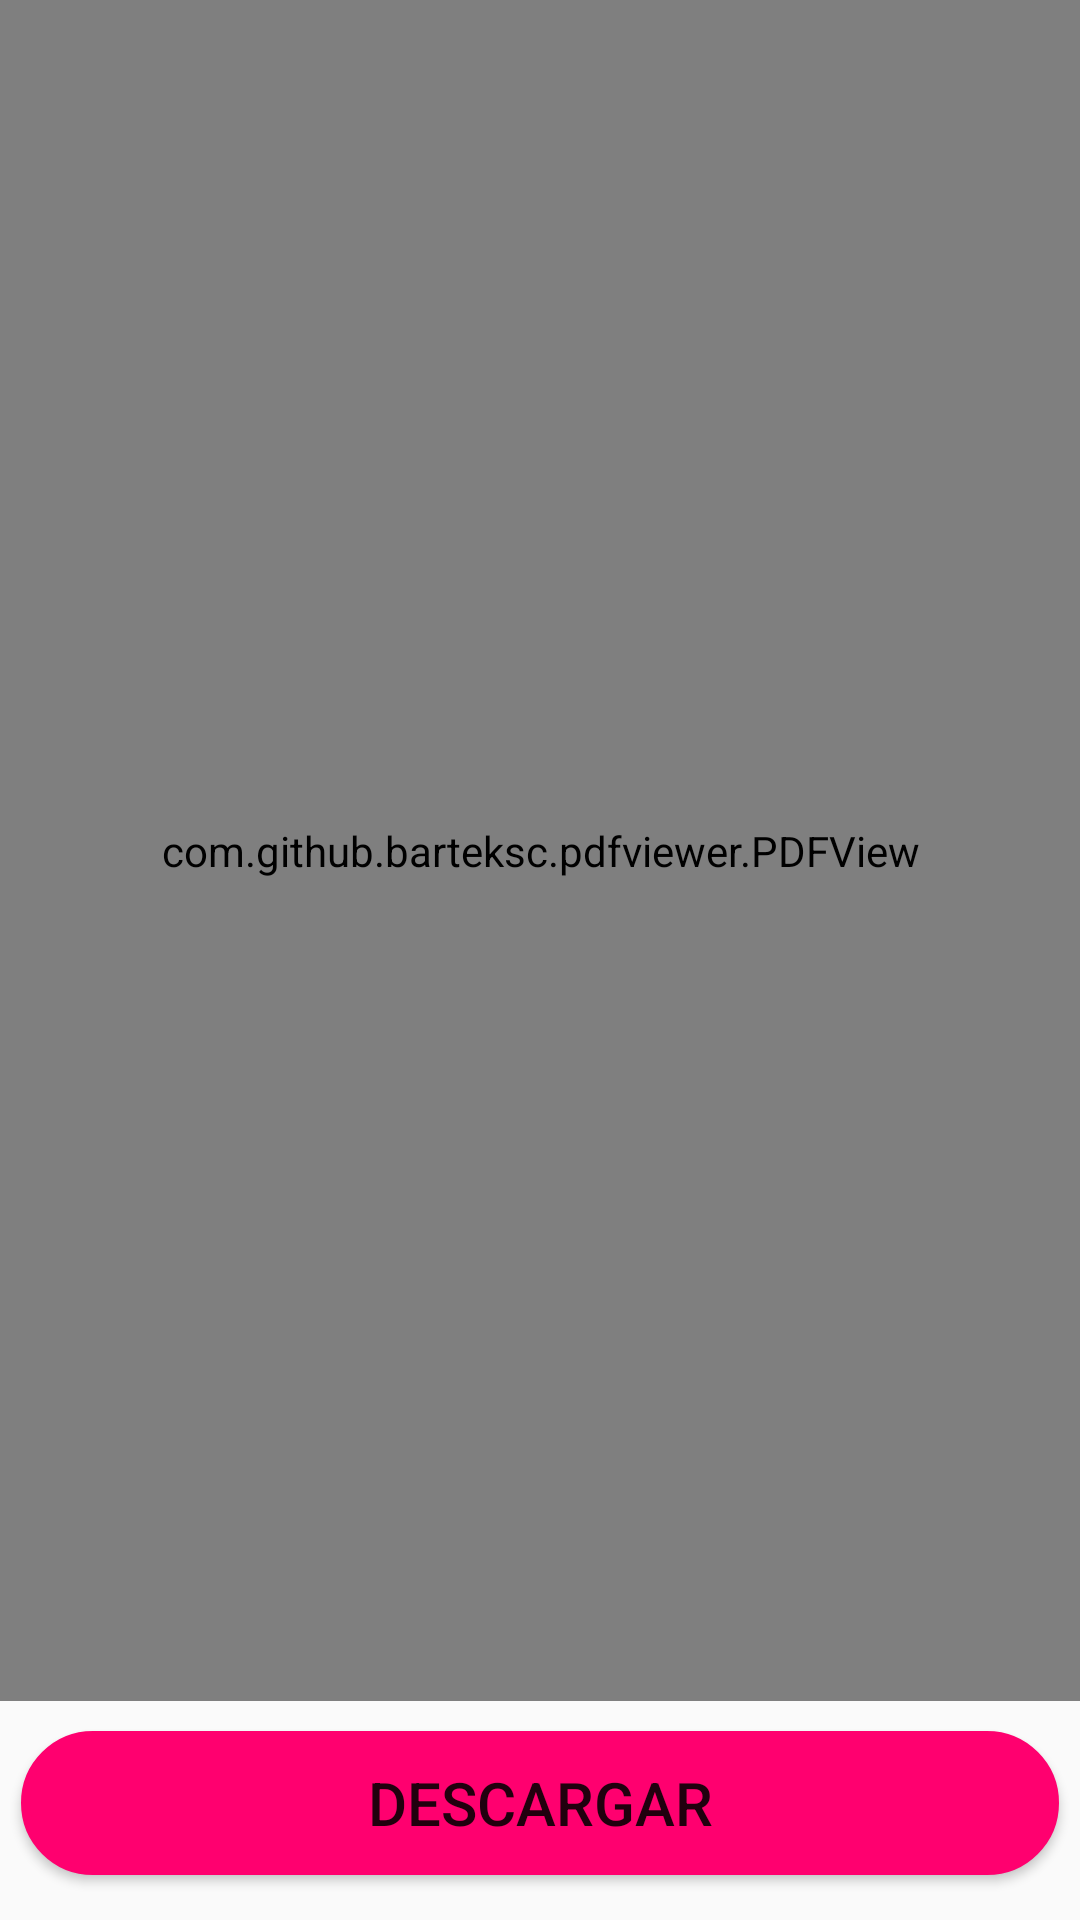

This screen was rendered from an Android layout file. Write that file and the resources it references.
<!-- AndroidManifest.xml: application theme AppThemeNoBar -->
<!-- res/layout/fragment_info_recibo.xml -->
<?xml version="1.0" encoding="utf-8"?>
<RelativeLayout xmlns:android="http://schemas.android.com/apk/res/android"
    android:layout_width="match_parent"
    android:layout_height="match_parent">

    <com.github.barteksc.pdfviewer.PDFView
        android:id="@+id/pdfView"
        android:layout_width="match_parent"
        android:layout_height="match_parent"
        android:layout_above="@+id/btnDescargar"
        android:layout_marginBottom="10dp" />
    <Button
        android:id="@+id/btnDescargar"
        android:layout_width="match_parent"
        android:layout_height="wrap_content"
        android:layout_alignParentStart="true"
        android:layout_alignParentEnd="true"
        android:layout_alignParentBottom="true"
        android:layout_marginStart="7dp"
        android:layout_marginEnd="7dp"
        android:layout_marginBottom="15dp"
        android:background="@drawable/bordes_redondos_rojo"
        android:text="Descargar"
        android:textSize="20dp"/>
</RelativeLayout>
<!-- resources referenced by this layout -->
<resources>
  <!-- drawable bordes_redondos_rojo (drawable) -->
  <selector xmlns:android="http://schemas.android.com/apk/res/android" >
      <item >
          <shape android:shape="rectangle"  >
              <corners android:radius="50dip" />
              <stroke android:width="3dip" android:color="@color/colorRojo" />
              <solid android:color="@color/colorRojo" />
  
  
              
  
          </shape>
      </item>
  </selector>
  <style name="AppThemeNoBar" parent="Theme.AppCompat.Light.NoActionBar">
          <item name="android:windowActionBar">false</item>
          <item name="android:windowNoTitle">true</item>
      </style>
  <color name="colorRojo">#FF006F</color>
</resources>
